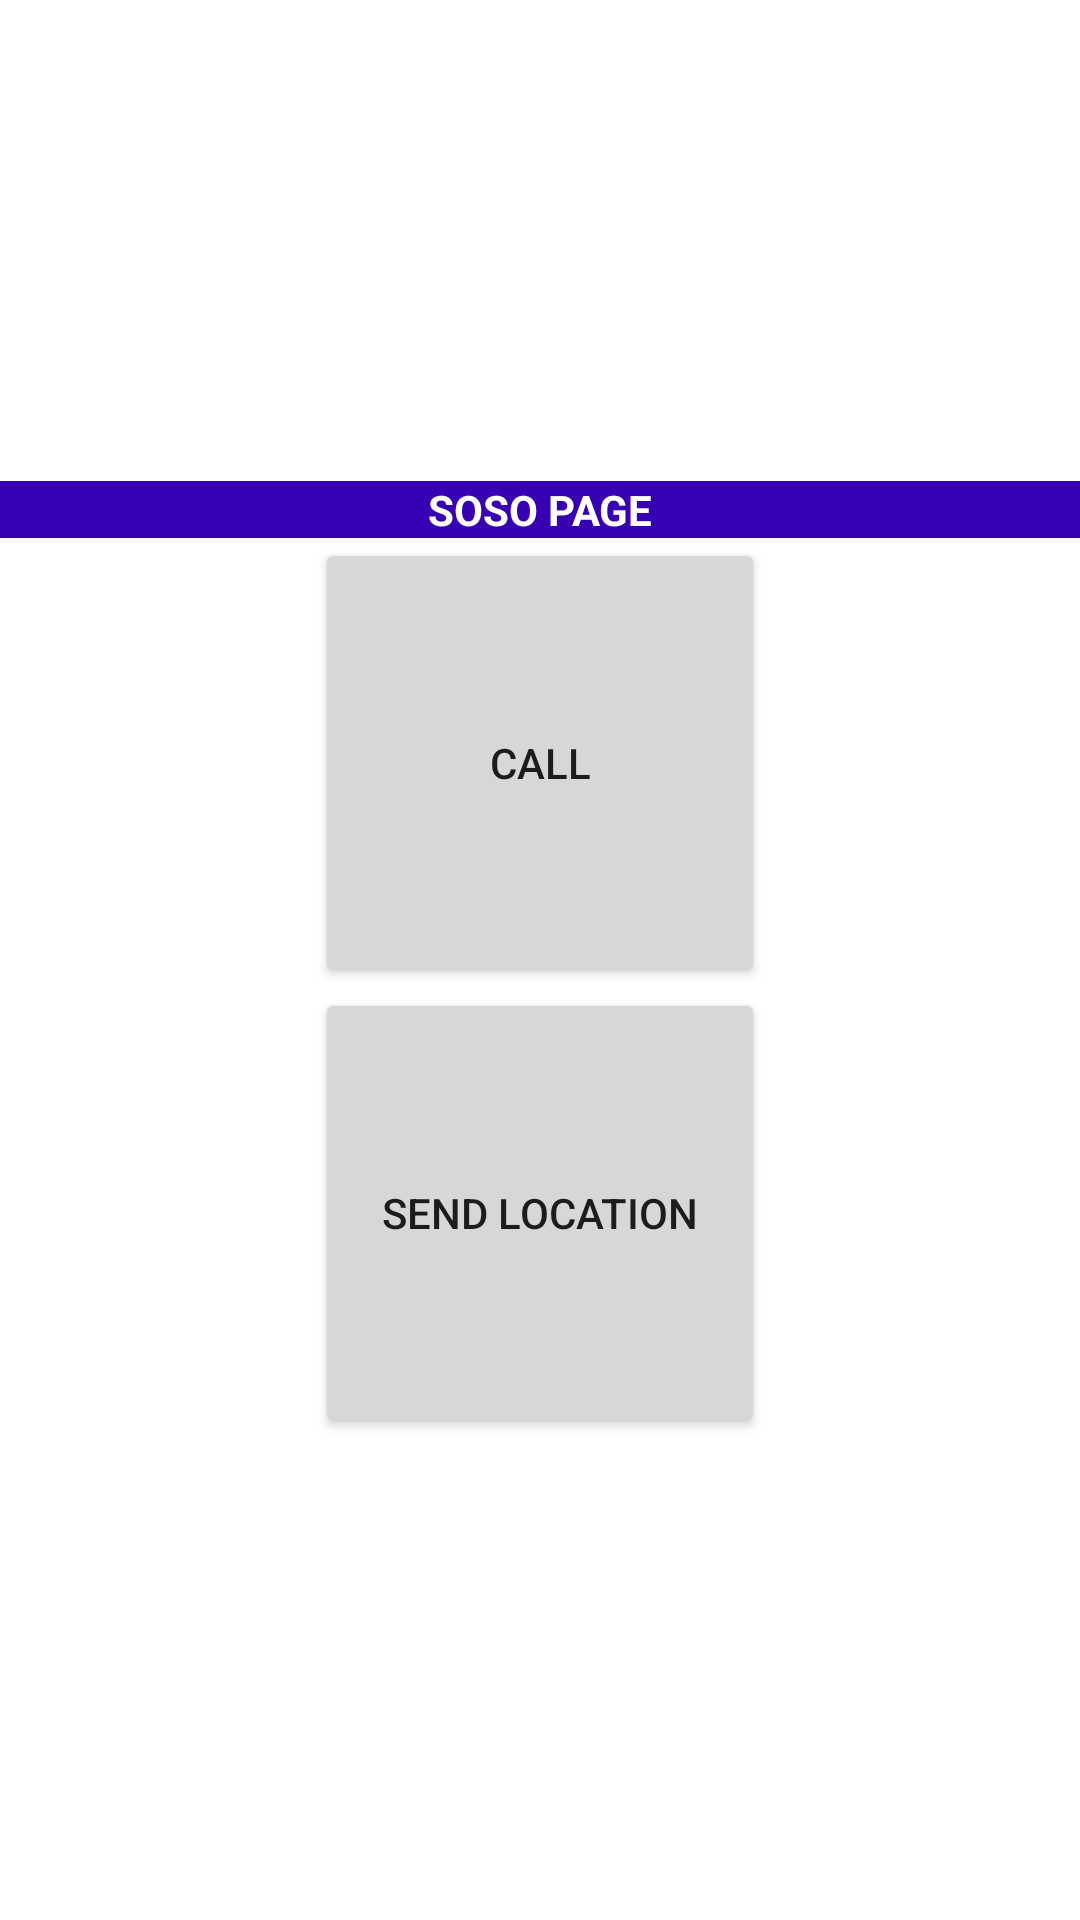

Here is an Android app screen rendered from its layout file. Give the layout XML and the strings, colors and styles it references.
<!-- AndroidManifest.xml: application theme Theme.Complaint -->
<!-- res/layout/activity_user_sos.xml -->
<?xml version="1.0" encoding="utf-8"?>

<LinearLayout xmlns:android="http://schemas.android.com/apk/res/android"
    xmlns:app="http://schemas.android.com/apk/res-auto"
    xmlns:tools="http://schemas.android.com/tools"
    android:layout_width="match_parent"
    android:layout_height="match_parent"
    android:orientation="vertical"
    android:gravity="center"
    tools:context=".UserSos">


    <TextView
        android:layout_width="match_parent"
        android:layout_height="wrap_content"
        android:layout_gravity="center"
        android:gravity="center"
        android:background="@color/purple_700"
        android:textColor="@color/white"
        android:textStyle="bold"
        android:text="SOSO PAGE" />
   <Button
       android:id="@+id/btnCall"
       android:layout_width="150dp"
       android:layout_height="150dp"
       android:text="Call"/>
    <Button
        android:id="@+id/btnShareLocation"
        android:layout_width="150dp"
        android:layout_height="150dp"
        android:text="Send Location"/>

</LinearLayout>
<!-- resources referenced by this layout -->
<resources>
  <style name="Theme.Complaint" parent="Theme.MaterialComponents.Light.NoActionBar">
          
          <item name="colorPrimary">@color/purple_500</item>
          <item name="colorPrimaryVariant">@color/purple_700</item>
          <item name="colorOnPrimary">@color/white</item>
          
          <item name="colorSecondary">@color/teal_200</item>
          <item name="colorSecondaryVariant">@color/teal_700</item>
          <item name="colorOnSecondary">@color/black</item>
          
          <item name="android:statusBarColor" tools:targetApi="l">?attr/colorPrimaryVariant</item>
          
      </style>
  <!-- not gathered from this repository: default colours our renderer supplied (Android Studio template values) -->
  <color name="purple_500">#FF6200EE</color>
  <color name="purple_700">#FF3700B3</color>
  <color name="teal_200">#FF03DAC5</color>
  <color name="teal_700">#FF018786</color>
  <color name="black">#FF000000</color>
  <color name="white">#FFFFFFFF</color>
</resources>
